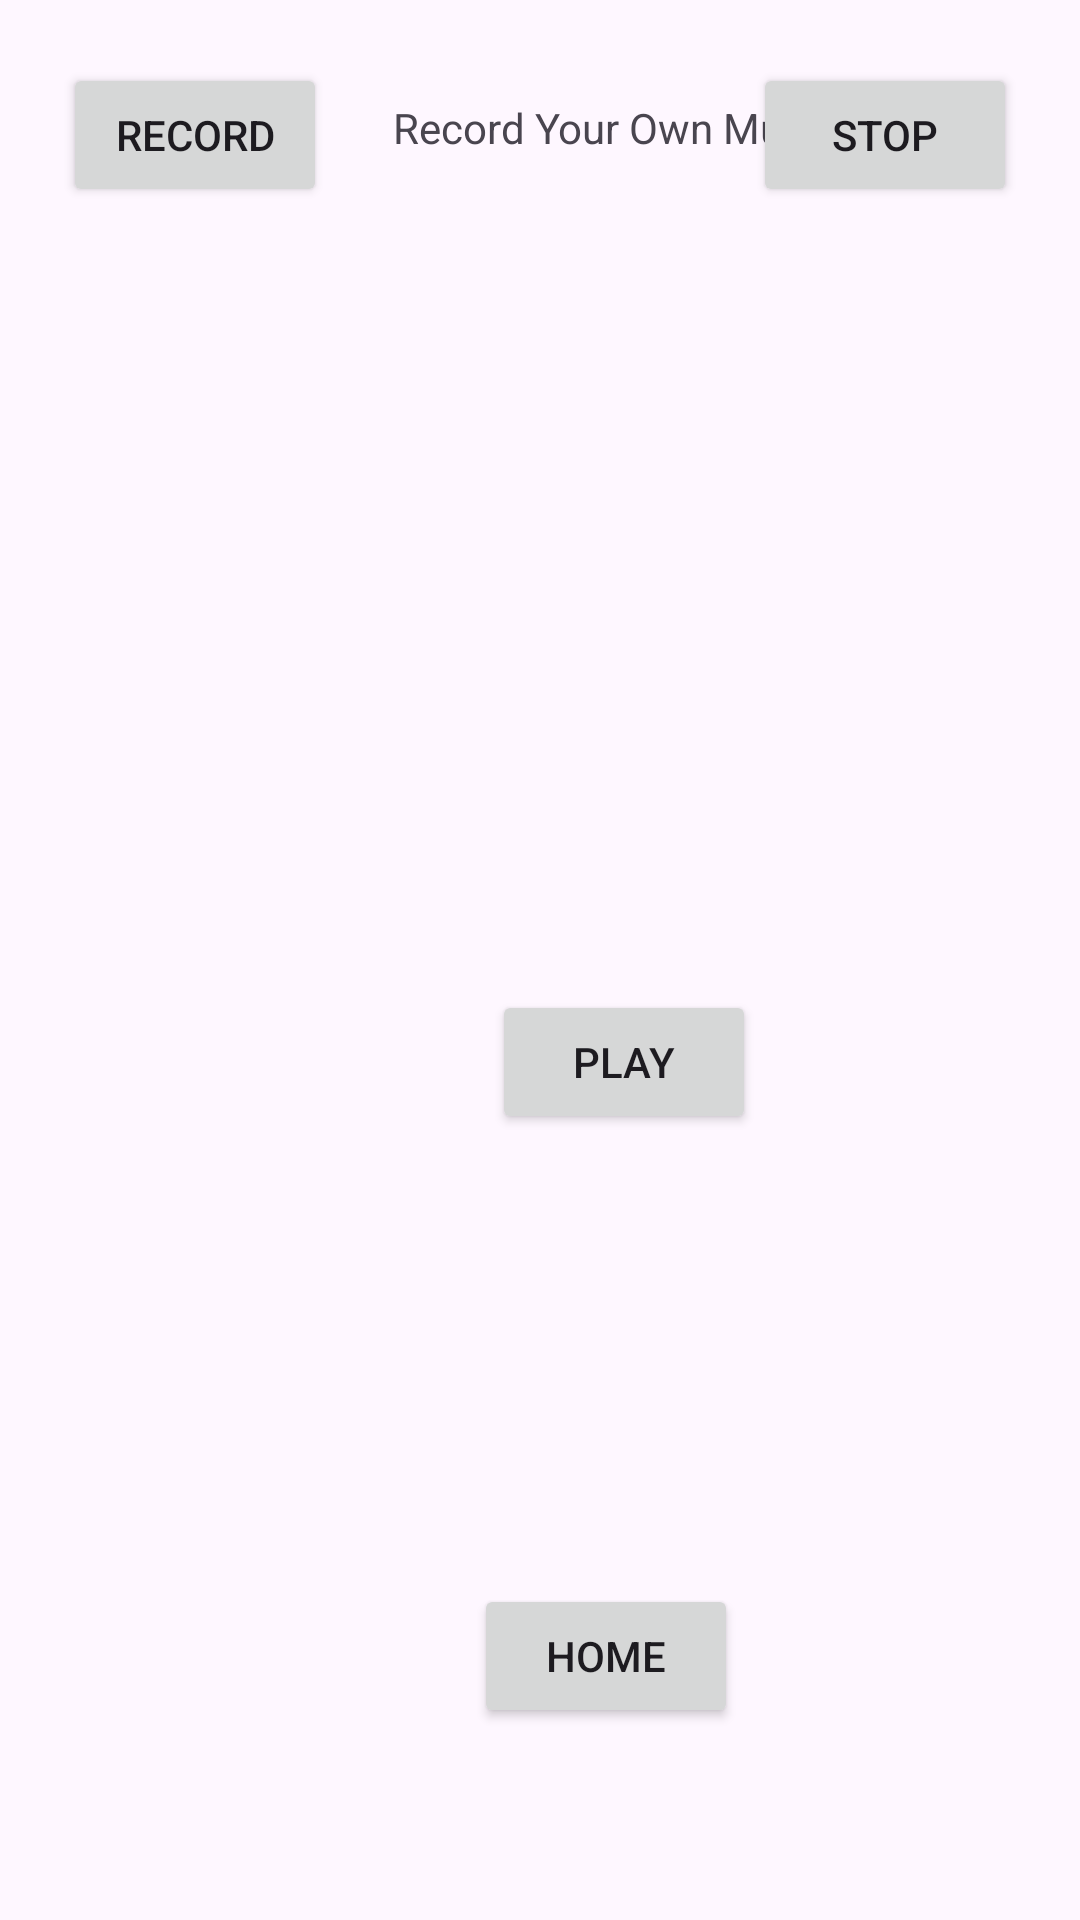

Here is an Android app screen rendered from its layout file. Give the layout XML and the strings, colors and styles it references.
<!-- AndroidManifest.xml: application theme Theme.MusicMaestro -->
<!-- res/layout/activity_record2.xml -->
<?xml version="1.0" encoding="utf-8"?>
<androidx.constraintlayout.widget.ConstraintLayout xmlns:android="http://schemas.android.com/apk/res/android"
    xmlns:app="http://schemas.android.com/apk/res-auto"
    xmlns:tools="http://schemas.android.com/tools"
    android:layout_width="match_parent"
    android:layout_height="match_parent"
    tools:context=".record">

    <Button
        android:id="@+id/record_home"
        android:layout_width="wrap_content"
        android:layout_height="wrap_content"
        android:layout_marginStart="158dp"
        android:layout_marginBottom="64dp"
        android:text="Home"
        app:layout_constraintBottom_toBottomOf="parent"
        app:layout_constraintStart_toStartOf="parent" />

    <TextView
        android:id="@+id/textView4"
        android:layout_width="wrap_content"
        android:layout_height="wrap_content"
        android:layout_marginStart="131dp"
        android:layout_marginTop="33dp"
        android:text="Record Your Own Music"
        app:layout_constraintStart_toStartOf="parent"
        app:layout_constraintTop_toTopOf="parent" />

    <Button
        android:id="@+id/record"
        android:layout_width="wrap_content"
        android:layout_height="wrap_content"
        android:layout_marginStart="21dp"
        android:layout_marginTop="21dp"
        android:text="Record"
        android:onClick="Record"
        app:layout_constraintStart_toStartOf="parent"
        app:layout_constraintTop_toTopOf="parent" />

    <Button
        android:id="@+id/stop"
        android:layout_width="wrap_content"
        android:layout_height="wrap_content"
        android:layout_marginTop="21dp"
        android:layout_marginEnd="21dp"
        android:text="Stop"
        android:onClick="Stop"
        app:layout_constraintEnd_toEndOf="parent"
        app:layout_constraintTop_toTopOf="parent" />

    <Button
        android:id="@+id/play"
        android:layout_width="wrap_content"
        android:layout_height="wrap_content"
        android:layout_marginStart="164dp"
        android:layout_marginTop="278dp"
        android:onClick="Play"
        android:text="Play"
        app:layout_constraintStart_toStartOf="parent"
        app:layout_constraintTop_toBottomOf="@+id/textView4" />
</androidx.constraintlayout.widget.ConstraintLayout>
<!-- resources referenced by this layout -->
<resources>
  <style name="Theme.MusicMaestro" parent="Base.Theme.MusicMaestro" />
  <style name="Base.Theme.MusicMaestro" parent="Theme.Material3.DayNight.NoActionBar">
          
          
      </style>
</resources>
